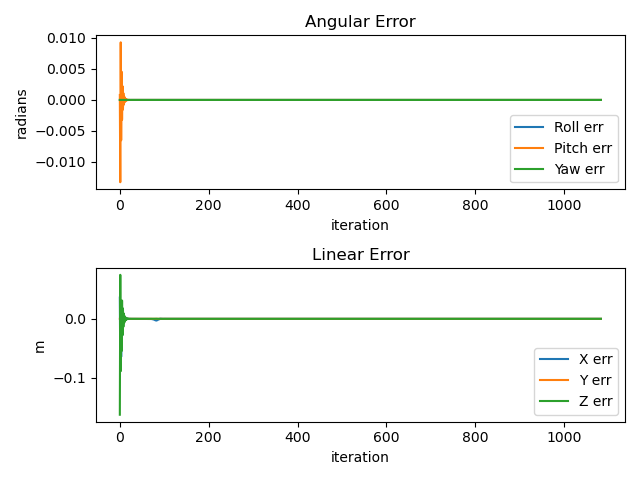

Values plotted in this chart, from the file beside it:
0.00000, 0.00080, 0.00000, 0.03601, 0.00000, -0.16281
-0.00000, -0.01326, -0.00000, -0.08686, -0.00000, 0.07472
-0.00000, 0.00928, 0.00000, 0.02037, 0.00000, -0.08884
0.00000, -0.00650, 0.00000, -0.06442, -0.00000, 0.02966
0.00000, 0.00455, -0.00000, 0.01972, -0.00000, -0.05485
0.00000, -0.00318, 0.00000, -0.02905, -0.00000, 0.03105
0.00000, 0.00223, -0.00000, 0.01180, 0.00000, -0.02783
0.00000, -0.00156, 0.00000, -0.01202, -0.00000, 0.01760
0.00000, 0.00109, -0.00000, 0.00644, -0.00000, -0.01350
0.00000, -0.00076, 0.00000, -0.00541, -0.00000, 0.00898
0.00000, 0.00054, 0.00000, 0.00332, -0.00000, -0.00655
0.00000, -0.00037, 0.00000, -0.00254, -0.00000, 0.00447
0.00000, 0.00026, 0.00000, 0.00167, -0.00000, -0.00319
0.00000, -0.00018, 0.00000, -0.00122, -0.00000, 0.00221
0.00000, 0.00013, 0.00000, 0.00083, -0.00000, -0.00156
0.00000, -0.00009, 0.00000, -0.00059, -0.00000, 0.00109
0.00000, 0.00006, 0.00000, 0.00041, -0.00000, -0.00076
0.00000, -0.00004, 0.00000, -0.00029, -0.00000, 0.00053
0.00000, 0.00003, 0.00000, 0.00020, -0.00000, -0.00037
0.00000, -0.00002, 0.00000, -0.00014, -0.00000, 0.00026
0.00000, 0.00002, 0.00000, 0.00010, -0.00000, -0.00018
0.00000, -0.00001, 0.00000, -0.00007, -0.00000, 0.00013
0.00000, 0.00001, 0.00000, 0.00005, -0.00000, -0.00009
0.00000, -0.00001, 0.00000, -0.00003, -0.00000, 0.00006
0.00000, 0.00000, 0.00000, 0.00002, -0.00000, -0.00005
0.00000, -0.00000, 0.00000, -0.00002, -0.00000, 0.00003
0.00000, 0.00000, 0.00000, 0.00001, -0.00000, -0.00002
0.00000, -0.00000, 0.00000, -0.00001, -0.00000, 0.00001
0.00000, 0.00000, 0.00000, -0.00000, -0.00000, -0.00001
0.00000, -0.00000, 0.00000, -0.00001, -0.00000, 0.00000
0.00000, 0.00000, 0.00000, -0.00001, -0.00000, -0.00001
0.00000, -0.00000, 0.00000, -0.00002, -0.00000, -0.00000
0.00000, 0.00000, 0.00000, -0.00001, -0.00000, -0.00001
0.00000, -0.00000, 0.00000, -0.00002, -0.00000, -0.00000
0.00000, 0.00000, 0.00000, -0.00002, -0.00000, -0.00001
0.00000, -0.00000, 0.00000, -0.00002, -0.00000, -0.00001
0.00000, 0.00000, 0.00000, -0.00002, -0.00000, -0.00001
0.00000, -0.00000, 0.00000, -0.00002, -0.00000, -0.00001
0.00000, 0.00000, 0.00000, -0.00002, -0.00000, -0.00001
0.00000, -0.00000, 0.00000, -0.00002, -0.00000, -0.00000
0.00000, 0.00000, 0.00000, -0.00002, -0.00000, -0.00000
0.00000, 0.00000, 0.00000, -0.00002, -0.00000, -0.00000
0.00000, 0.00000, 0.00000, -0.00002, 0.00000, -0.00000
0.00000, -0.00000, 0.00000, -0.00002, -0.00000, -0.00000
0.00000, 0.00000, 0.00000, -0.00002, -0.00000, -0.00000
0.00000, 0.00000, 0.00000, -0.00002, 0.00000, -0.00000
0.00000, 0.00000, 0.00000, -0.00002, -0.00000, -0.00000
0.00000, 0.00000, 0.00000, -0.00002, 0.00000, -0.00000
0.00000, 0.00000, 0.00000, -0.00002, -0.00000, -0.00000
0.00000, 0.00000, 0.00000, -0.00002, 0.00000, -0.00000
0.00000, 0.00000, 0.00000, -0.00002, -0.00000, -0.00000
0.00000, 0.00000, 0.00000, -0.00002, -0.00000, -0.00000
0.00000, 0.00000, 0.00000, -0.00003, 0.00000, -0.00000
0.00000, 0.00000, 0.00000, -0.00003, -0.00000, -0.00000
0.00000, 0.00000, 0.00000, -0.00003, 0.00000, -0.00000
0.00000, -0.00000, 0.00000, -0.00003, -0.00000, -0.00000
0.00000, 0.00000, 0.00000, -0.00003, -0.00000, -0.00000
0.00000, 0.00000, 0.00000, -0.00003, 0.00000, -0.00001
0.00000, 0.00000, 0.00000, -0.00003, -0.00000, -0.00001
0.00000, 0.00000, 0.00000, -0.00003, 0.00000, -0.00001
0.00000, 0.00000, 0.00000, -0.00003, -0.00000, -0.00001
... 1,023 more rows
